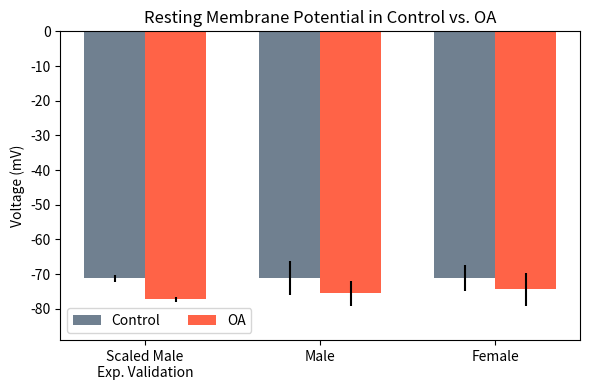

Write Python code to recreate this figure.
import matplotlib.pyplot as plt

mean_validation_control = -71.24  # -21.2
mean_validation_OA = -71.24 * -23 / -21.2  # -23

std_validation_control = 0.923
std_validation_OA = 0.837

mean_male_control = -71.24
std_male_control = 4.9

mean_male_OA = -75.57
std_male_OA = 3.52

mean_female_control = -71.17
std_female_control = 3.78

mean_female_OA = -74.4
std_female_OA = 4.73

labels = ['Scaled Male\nExp. Validation', 'Male', 'Female']

control = [mean_validation_control, mean_male_control, mean_female_control]
OA = [mean_validation_OA, mean_male_OA, mean_female_OA]
control_error = [std_validation_control, std_male_control, std_female_control]
OA_error = [std_validation_OA, std_male_OA, std_female_OA]

x_loc = range(3)
width = 0.35  # the width of the bars

fig, ax = plt.subplots(nrows=1, ncols=1, figsize=(6, 4))

ax.bar(x_loc, control, yerr=control_error, width=-1 * width, align='edge', color='slategray', label='Control')
ax.bar(x_loc, OA, yerr=OA_error, width=width, align='edge', color='tomato', label='OA')

ax.legend(ncol=2)
ax.set_xticks(x_loc, labels)
ax.set_title('Resting Membrane Potential in Control vs. OA')
ax.set_ylabel('Voltage (mV)')
ax.set_ylim([-89, 0])

plt.tight_layout()
plt.savefig('change_in_RMP.png', dpi=300)
plt.show()
